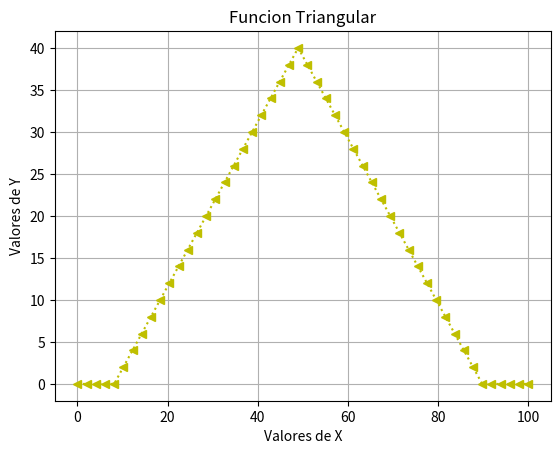

Reproduce this figure in Python.

# coding: utf-8

# In[2]:


get_ipython().magic(u'matplotlib inline')
import numpy as np
import matplotlib.pyplot as plt

x=np.linspace(0,100)
a=8
b=50
c=90

plt.xlabel('Valores de X')
plt.ylabel('Valores de Y')
plt.title('Funcion Triangular')

plt.grid()

def f(x,a,b,c):
    if ((x<a) | (x>=c)):
        ans=0
    if ((a<=x) & (x<b)):
         ans=(x-a)
    if ((b<=x) & (x<=c)):
        ans=(c-x)
    return ans

f_vec = np.vectorize(f)
func=f_vec(x,a,b,c)
plt.plot(x,f_vec(x,a,b,c),'y:<')


# In[ ]:



